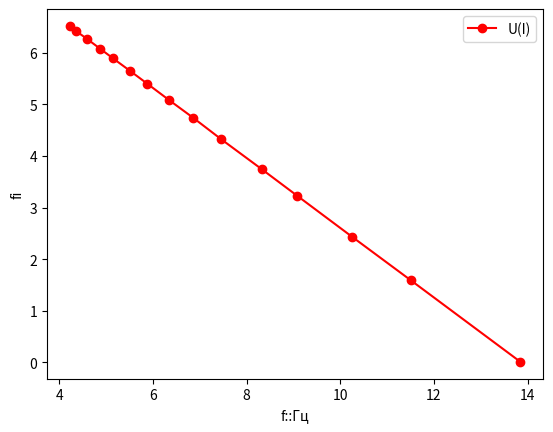

The script that saved this image:
import matplotlib.pyplot as plt
import numpy as np
from sympy import *

'''x = [1, 5, 10, 15, 20]
y = [1, 7, 3, 5, 11]

for j in range(40):
    y = [i * 1.2 + 1 for i in y]
    plt.plot(x, y, '--')'''

y_1 = [0.01, 1.59, 2.43, 3.23, 3.74, 4.33, 4.74, 5.08, 5.4, 5.65, 5.89, 6.08, 6.27, 6.42, 6.52]  #U=y
y_2 = [6, 27.5, 69, 80, 85.6, 88, 89, 88, 92, 98, 90]
y_3 = [1.9, 1.7, 1.5, 1.3, 1.1, 0.9, 0.7, 0.5, 0.3, 0.1, 0]
x_1 = [13.85, 11.51, 10.26, 9.08, 8.33, 7.45, 6.86, 6.35, 5.88, 5.51, 5.15, 4.87, 4.59, 4.36, 4.22] #I=x
x = list(map(lambda c: c*(10**(3)), x_1))
y = list(map(lambda c: c*(10**(-3)), y_1))
plt.xlabel('f::Гц')
plt.ylabel('fi')
plt.plot(x_1, y_1, 'o-r', label='U(I)')
# plt.plot(x, y2, 'o-g', label='R')
plt.legend()
plt.show()
